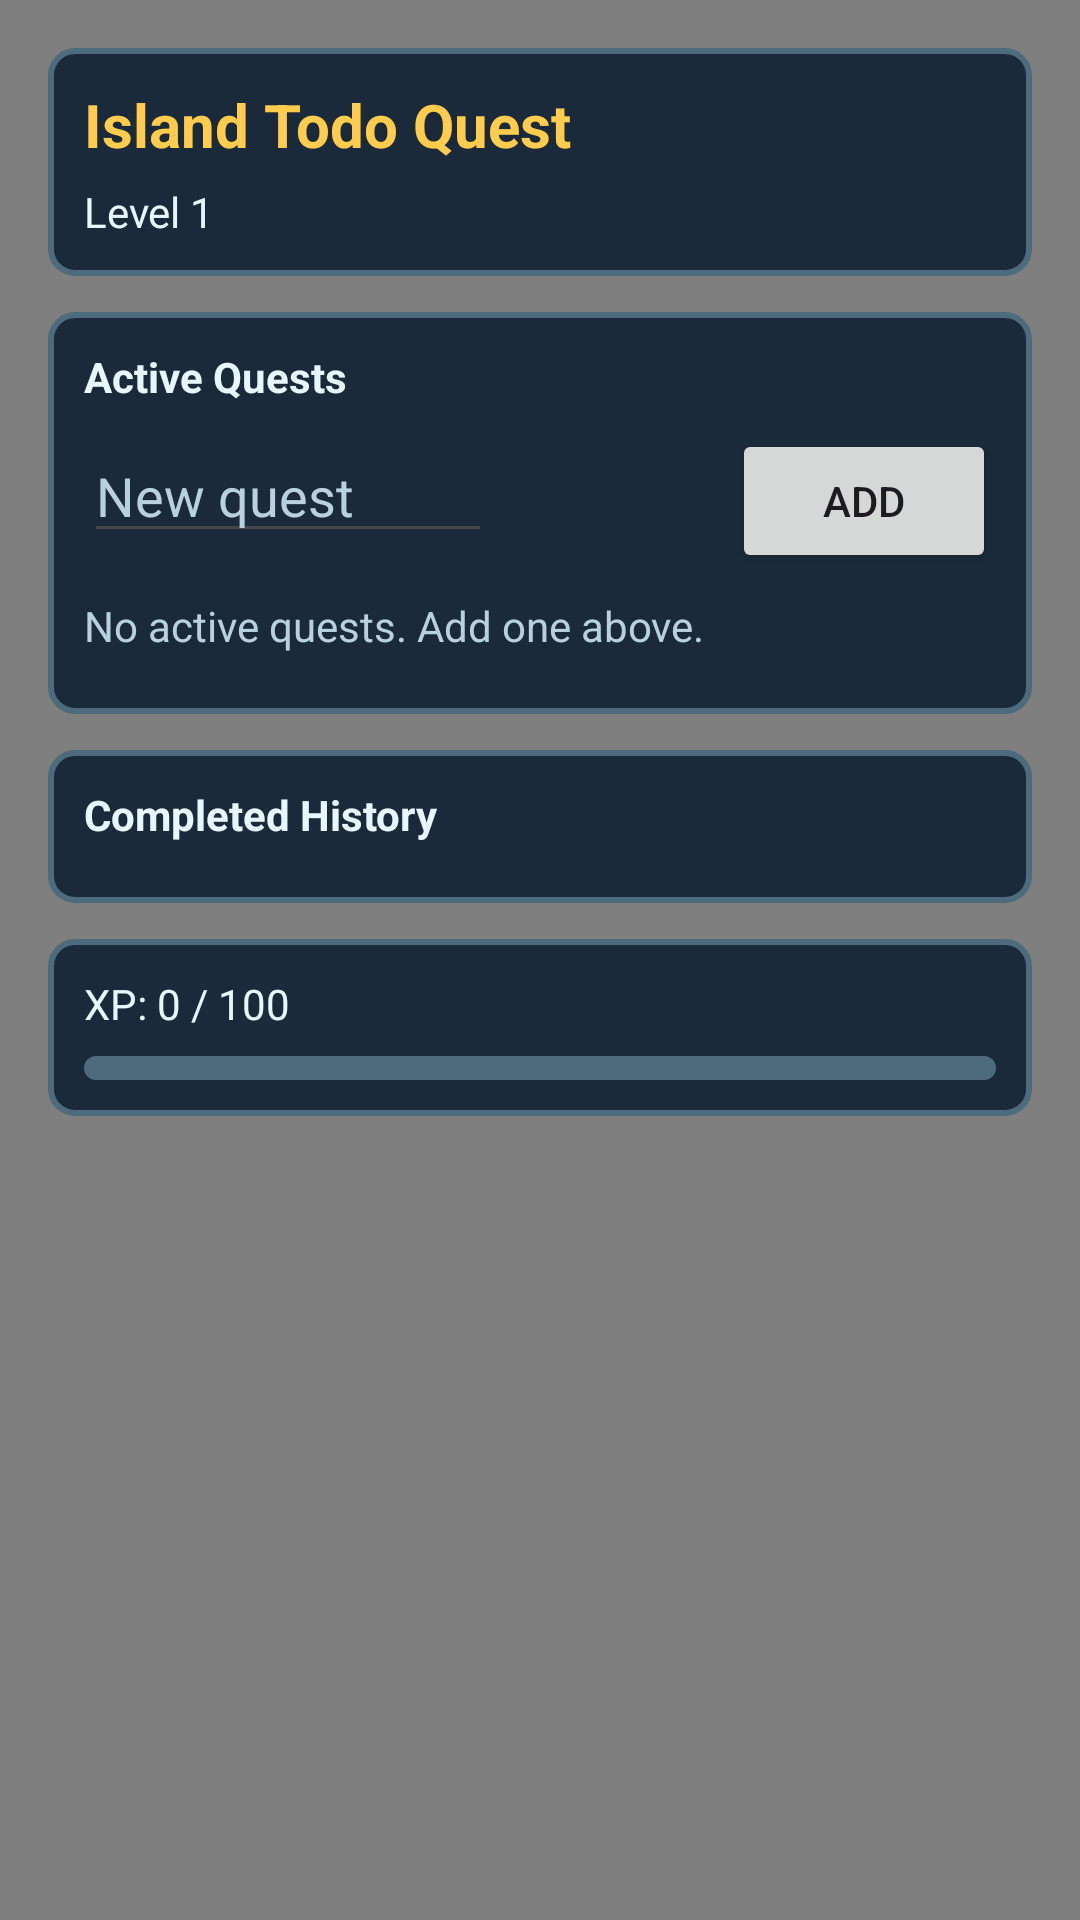

Layout XML and referenced resources for this Android screen:
<!-- AndroidManifest.xml: application theme Theme.IslandTodoQuest -->
<!-- res/layout/activity_main.xml -->
<?xml version="1.0" encoding="utf-8"?>
<androidx.constraintlayout.widget.ConstraintLayout
    xmlns:android="http://schemas.android.com/apk/res/android"
    xmlns:app="http://schemas.android.com/apk/res-auto"
    android:layout_width="match_parent"
    android:layout_height="match_parent">

    <com.island.todoquest.ui.IslandBackgroundView
        android:id="@+id/island_background"
        android:layout_width="0dp"
        android:layout_height="0dp"
        app:layout_constraintBottom_toBottomOf="parent"
        app:layout_constraintEnd_toEndOf="parent"
        app:layout_constraintStart_toStartOf="parent"
        app:layout_constraintTop_toTopOf="parent" />

    <com.island.todoquest.ui.LevelUpOverlayView
        android:id="@+id/level_up_overlay"
        android:layout_width="0dp"
        android:layout_height="0dp"
        android:visibility="gone"
        android:elevation="12dp"
        app:layout_constraintBottom_toBottomOf="parent"
        app:layout_constraintEnd_toEndOf="parent"
        app:layout_constraintStart_toStartOf="parent"
        app:layout_constraintTop_toTopOf="parent" />

    <androidx.core.widget.NestedScrollView
        android:id="@+id/content_scroll"
        android:layout_width="0dp"
        android:layout_height="0dp"
        android:fillViewport="true"
        android:padding="16dp"
        app:layout_constraintBottom_toBottomOf="parent"
        app:layout_constraintEnd_toEndOf="parent"
        app:layout_constraintStart_toStartOf="parent"
        app:layout_constraintTop_toTopOf="parent">

        <LinearLayout
            android:layout_width="match_parent"
            android:layout_height="wrap_content"
            android:orientation="vertical">

            <LinearLayout
                android:id="@+id/hud_panel"
                android:layout_width="match_parent"
                android:layout_height="wrap_content"
                android:layout_marginBottom="12dp"
                android:background="@drawable/panel_bg"
                android:orientation="vertical"
                android:padding="12dp">

                <TextView
                    android:id="@+id/title_label"
                    android:layout_width="wrap_content"
                    android:layout_height="wrap_content"
                    android:text="@string/app_name"
                    android:textColor="@color/accent"
                    android:textSize="20sp"
                    android:textStyle="bold" />

                <TextView
                    android:id="@+id/level_label"
                    android:layout_width="wrap_content"
                    android:layout_height="wrap_content"
                    android:layout_marginTop="6dp"
                    android:text="Level 1"
                    android:textColor="@color/text" />

            </LinearLayout>

            <LinearLayout
                android:id="@+id/tasks_panel"
                android:layout_width="match_parent"
                android:layout_height="wrap_content"
                android:layout_marginBottom="12dp"
                android:background="@drawable/panel_bg"
                android:orientation="vertical"
                android:padding="12dp">

                <TextView
                    android:layout_width="wrap_content"
                    android:layout_height="wrap_content"
                    android:text="Active Quests"
                    android:textColor="@color/text"
                    android:textStyle="bold" />

                <LinearLayout
                    android:layout_width="match_parent"
                    android:layout_height="wrap_content"
                    android:layout_marginTop="8dp"
                    android:orientation="horizontal">

                    <EditText
                        android:id="@+id/new_task_edit"
                        android:layout_width="0dp"
                        android:layout_height="wrap_content"
                        android:layout_weight="1"
                        android:hint="New quest"
                        android:imeOptions="actionDone"
                        android:inputType="text"
                        android:maxLines="1"
                        android:textColor="@color/text"
                        android:textColorHint="@color/muted" />

                    <Spinner
                        android:id="@+id/new_weight_spinner"
                        android:layout_width="64dp"
                        android:layout_height="wrap_content"
                        android:layout_marginStart="8dp"
                        android:background="@color/panel"
                        android:popupBackground="@color/panel" />

                    <Button
                        android:id="@+id/add_task_button"
                        android:layout_width="wrap_content"
                        android:layout_height="wrap_content"
                        android:layout_marginStart="8dp"
                        android:text="Add" />

                </LinearLayout>

                <TextView
                    android:id="@+id/empty_tasks"
                    android:layout_width="wrap_content"
                    android:layout_height="wrap_content"
                    android:layout_marginTop="8dp"
                    android:text="No active quests. Add one above."
                    android:textColor="@color/muted" />

                <androidx.recyclerview.widget.RecyclerView
                    android:id="@+id/task_list"
                    android:layout_width="match_parent"
                    android:layout_height="wrap_content"
                    android:layout_marginTop="8dp" />

            </LinearLayout>

            <LinearLayout
                android:id="@+id/history_panel"
                android:layout_width="match_parent"
                android:layout_height="wrap_content"
                android:layout_marginBottom="12dp"
                android:background="@drawable/panel_bg"
                android:orientation="vertical"
                android:padding="12dp">

                <TextView
                    android:layout_width="wrap_content"
                    android:layout_height="wrap_content"
                    android:text="Completed History"
                    android:textColor="@color/text"
                    android:textStyle="bold" />

                <androidx.recyclerview.widget.RecyclerView
                    android:id="@+id/history_list"
                    android:layout_width="match_parent"
                    android:layout_height="wrap_content"
                    android:layout_marginTop="8dp" />

            </LinearLayout>

            <LinearLayout
                android:id="@+id/xp_panel"
                android:layout_width="match_parent"
                android:layout_height="wrap_content"
                android:background="@drawable/panel_bg"
                android:orientation="vertical"
                android:padding="12dp">

                <TextView
                    android:id="@+id/xp_label"
                    android:layout_width="wrap_content"
                    android:layout_height="wrap_content"
                    android:text="XP: 0 / 100"
                    android:textColor="@color/text" />

                <ProgressBar
                    android:id="@+id/xp_bar"
                    style="@style/Widget.AppCompat.ProgressBar.Horizontal"
                    android:layout_width="match_parent"
                    android:layout_height="8dp"
                    android:layout_marginTop="8dp"
                    android:progressDrawable="@drawable/xp_progress" />

            </LinearLayout>

        </LinearLayout>
    </androidx.core.widget.NestedScrollView>

</androidx.constraintlayout.widget.ConstraintLayout>
<!-- resources referenced by this layout -->
<resources>
  <color name="accent">#ffcc4d</color>
  <color name="muted">#b8d0e0</color>
  <color name="panel">#1a2a3a</color>
  <color name="text">#e7f6ff</color>
  <!-- drawable panel_bg (drawable) -->
  <?xml version="1.0" encoding="utf-8"?>
  <shape xmlns:android="http://schemas.android.com/apk/res/android">
      <solid android:color="@color/panel" />
      <stroke
          android:width="2dp"
          android:color="@color/panel_border" />
      <corners android:radius="8dp" />
  </shape>
  <!-- drawable xp_progress (drawable) -->
  <?xml version="1.0" encoding="utf-8"?>
  <layer-list xmlns:android="http://schemas.android.com/apk/res/android">
      <item android:id="@android:id/background">
          <shape>
              <solid android:color="@color/panel_border" />
              <corners android:radius="6dp" />
          </shape>
      </item>
      <item android:id="@android:id/progress">
          <clip>
              <shape>
                  <solid android:color="@color/accent" />
                  <corners android:radius="6dp" />
              </shape>
          </clip>
      </item>
  </layer-list>
  <string name="app_name">Island Todo Quest</string>
  <style name="Theme.IslandTodoQuest" parent="Theme.Material3.Light">
          <item name="colorPrimary">@color/accent</item>
          <item name="colorOnPrimary">#000000</item>
          <item name="colorSecondary">@color/accent_dark</item>
          <item name="android:windowBackground">@color/sky_top</item>
      </style>
  <color name="panel_border">#4e6a7d</color>
  <color name="accent_dark">#c89b2e</color>
  <color name="sky_top">#9ed8ff</color>
</resources>
